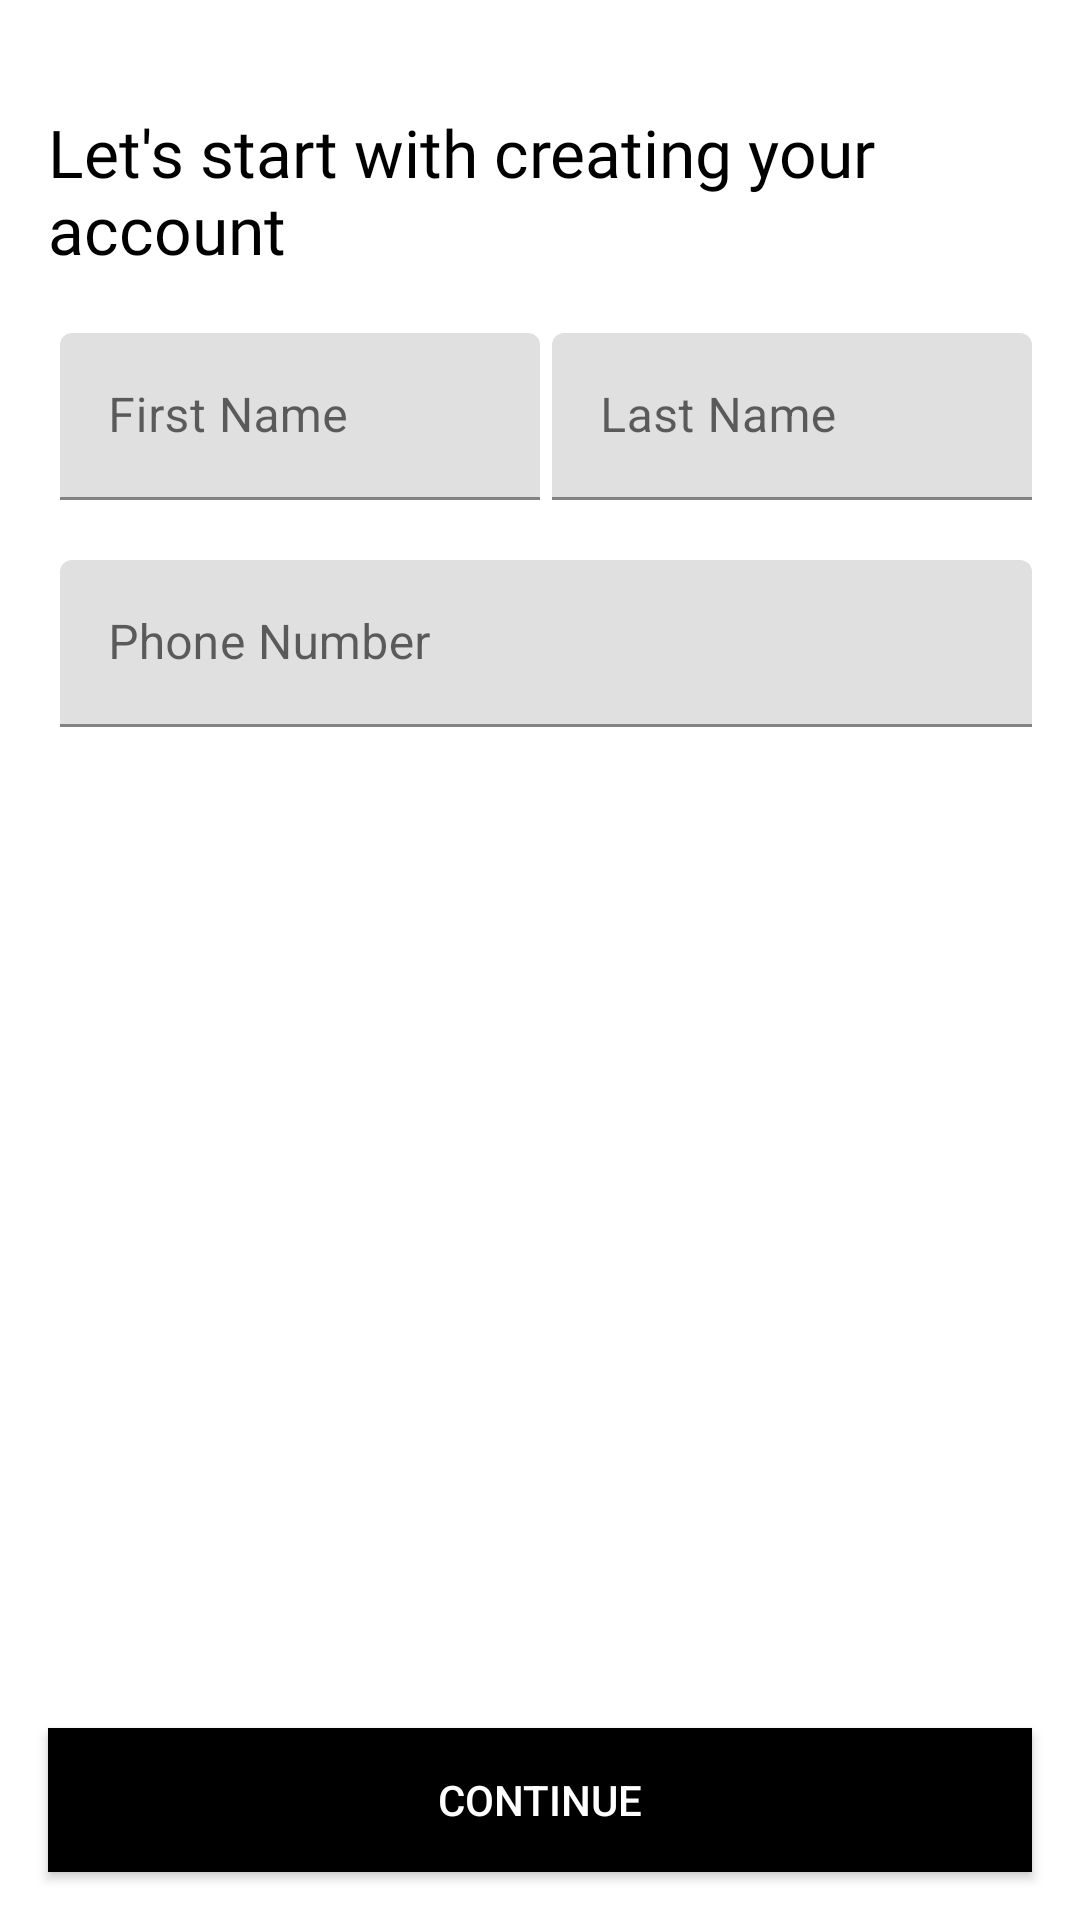

The Android layout XML behind this screen, and the referenced resources:
<!-- AndroidManifest.xml: application theme Theme.KotlinUberDriver -->
<!-- res/layout/layout_register.xml -->
<?xml version="1.0" encoding="utf-8"?>
<RelativeLayout
    xmlns:android="http://schemas.android.com/apk/res/android"
    xmlns:app="http://schemas.android.com/apk/res-auto"
    android:layout_width="match_parent"
    android:layout_height="match_parent"
    android:background="@android:color/white">

    <androidx.appcompat.widget.LinearLayoutCompat
        android:layout_width="match_parent"
        android:layout_height="match_parent"
        android:orientation="vertical"
        android:padding="16dp"
        android:layout_marginTop="20dp">

        <androidx.appcompat.widget.AppCompatTextView
            android:layout_width="match_parent"
            android:layout_height="wrap_content"
            android:text="@string/txt_welcome_to_reg"
            android:textColor="@android:color/black"
            android:textSize="22sp"
            android:fontFamily="@font/uber_move"/>

        <androidx.appcompat.widget.LinearLayoutCompat
            android:layout_width="match_parent"
            android:layout_height="wrap_content"
            android:orientation="horizontal"
            android:weightSum="2"
            android:layout_marginTop="20dp"
            android:layout_marginBottom="20dp">

            <com.google.android.material.textfield.TextInputLayout
                android:layout_width="0dp"
                android:layout_height="wrap_content"
                android:layout_weight="1"
                android:layout_marginStart="4dp">

                <com.google.android.material.textfield.TextInputEditText
                    android:id="@+id/edt_first_name"
                    android:layout_width="match_parent"
                    android:layout_height="wrap_content"
                    android:hint="@string/hint_first_name"/>

            </com.google.android.material.textfield.TextInputLayout>

            <com.google.android.material.textfield.TextInputLayout
                android:layout_width="0dp"
                android:layout_height="wrap_content"
                android:layout_weight="1"
                android:layout_marginStart="4dp">

                <com.google.android.material.textfield.TextInputEditText
                    android:id="@+id/edt_last_name"
                    android:layout_width="match_parent"
                    android:layout_height="wrap_content"
                    android:hint="@string/hint_last_name"/>

            </com.google.android.material.textfield.TextInputLayout>

        </androidx.appcompat.widget.LinearLayoutCompat>

        <com.google.android.material.textfield.TextInputLayout
            android:layout_width="match_parent"
            android:layout_height="wrap_content"
            android:layout_marginStart="4dp">

            <com.google.android.material.textfield.TextInputEditText
                android:id="@+id/edt_phone_number"
                android:layout_width="match_parent"
                android:layout_height="wrap_content"
                android:hint="@string/hint_phone_number"/>

        </com.google.android.material.textfield.TextInputLayout>

    </androidx.appcompat.widget.LinearLayoutCompat>

    <androidx.appcompat.widget.AppCompatButton
        android:id="@+id/btn_continue"
        android:layout_width="match_parent"
        android:layout_height="wrap_content"
        android:layout_margin="16dp"
        android:text="@string/txt_continue"
        android:textColor="@android:color/white"
        android:background="@color/colorAccent"
        android:layout_alignParentBottom="true"/>

</RelativeLayout>
<!-- resources referenced by this layout -->
<resources>
  <color name="colorAccent">#FF000000</color>
  <string name="hint_first_name">First Name</string>
  <string name="hint_last_name">Last Name</string>
  <string name="hint_phone_number">Phone Number</string>
  <string name="txt_continue">Continue</string>
  <string name="txt_welcome_to_reg">Let\'s start with creating your account</string>
  <style name="Theme.KotlinUberDriver" parent="Theme.MaterialComponents.Light.NoActionBar">
          
          <item name="colorPrimary">@color/colorPrimary</item>
          <item name="colorPrimaryVariant">@color/colorPrimaryDark</item>
          <item name="colorOnPrimary">@color/colorAccent</item>
          
          <item name="colorSecondary">@color/teal_200</item>
          <item name="colorSecondaryVariant">@color/teal_700</item>
          <item name="colorOnSecondary">@color/black</item>
          
          <item name="android:statusBarColor" tools:targetApi="l">?attr/colorPrimaryVariant</item>
          
      </style>
  <color name="colorPrimary">#FFFFFFFF</color>
  <color name="colorPrimaryDark">#FFCCCCCC</color>
  <color name="teal_200">#FF03DAC5</color>
  <color name="teal_700">#FF018786</color>
  <color name="black">#FF000000</color>
</resources>
